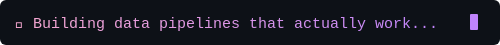
t = 0.00 s
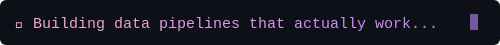
t = 1.20 s
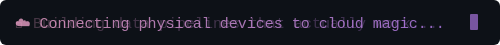
t = 2.80 s
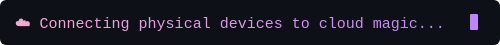
t = 4.00 s
t = 5.20 s: frame unchanged from t = 2.80 s, image omitted
t = 6.80 s: frame unchanged from t = 1.20 s, image omitted

The animated SVG that drew these frames (rendered in a browser with its animation timeline set to each time). Animation: 3 SMIL elements (animate=3); one cycle of 8.00 s, repeats indefinitely.

<svg width="500" height="45" xmlns="http://www.w3.org/2000/svg">
  <defs>
    <linearGradient id="tg" x1="0%" y1="0%" x2="100%" y2="0%">
      <stop offset="0%" style="stop-color:#f7a8d0"/>
      <stop offset="100%" style="stop-color:#c084fc"/>
    </linearGradient>
  </defs>
  <rect width="500" height="45" fill="#0d1117" rx="6"/>
  <text x="15" y="28" font-family="'Courier New', monospace" font-size="15" fill="url(#tg)">
    <tspan>🌸 Building data pipelines that actually work...</tspan>
    <animate attributeName="opacity" values="1;1;0;0;1;1" dur="8s" repeatCount="indefinite"/>
  </text>
  <text x="15" y="28" font-family="'Courier New', monospace" font-size="15" fill="url(#tg)" opacity="0">
    <tspan>☁️ Connecting physical devices to cloud magic...</tspan>
    <animate attributeName="opacity" values="0;0;1;1;0;0" dur="8s" repeatCount="indefinite"/>
  </text>
  <!-- cursor blink -->
  <rect x="470" y="14" width="8" height="16" fill="#c084fc" rx="1">
    <animate attributeName="opacity" values="1;0;1" dur="1s" repeatCount="indefinite"/>
  </rect>
</svg>
